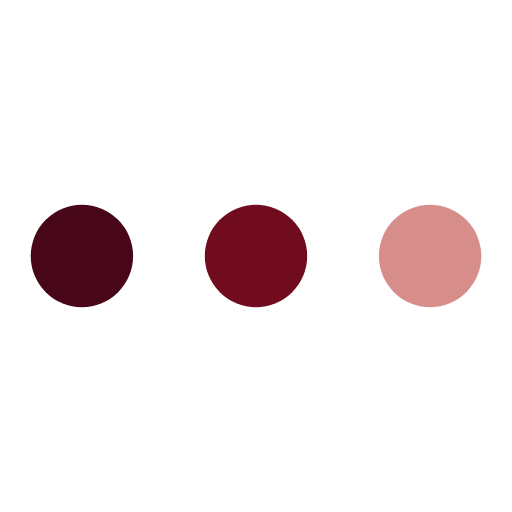
t = 0.00 s
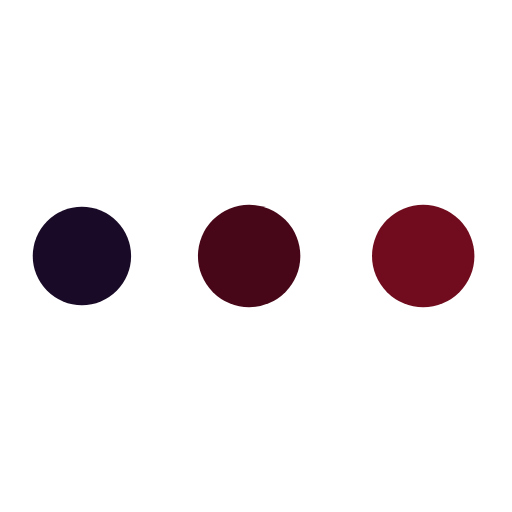
t = 0.19 s
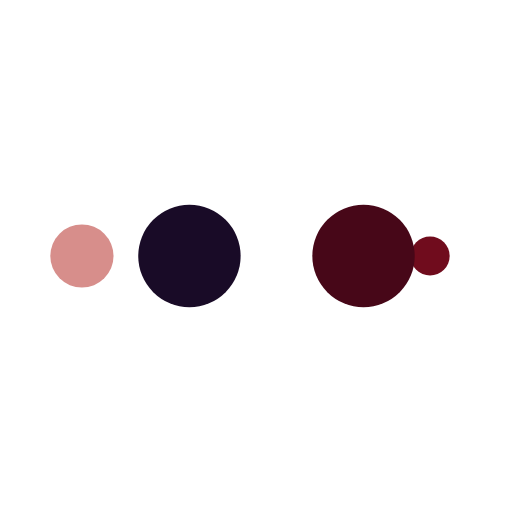
t = 0.31 s
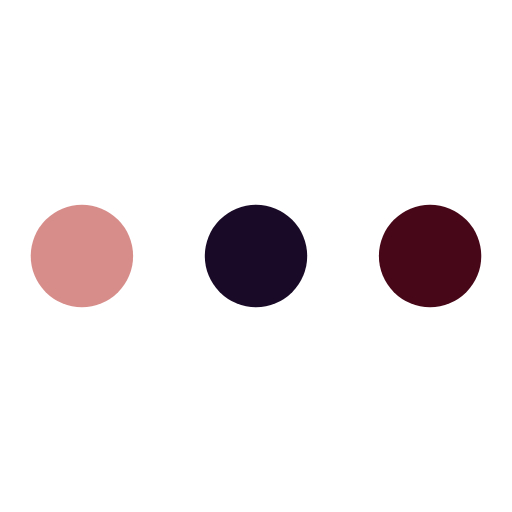
t = 0.50 s
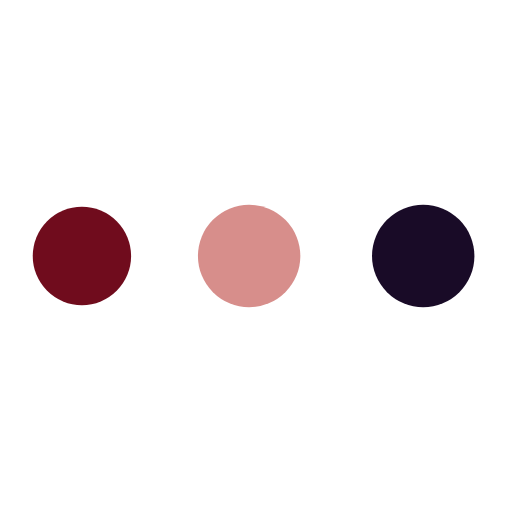
t = 0.69 s
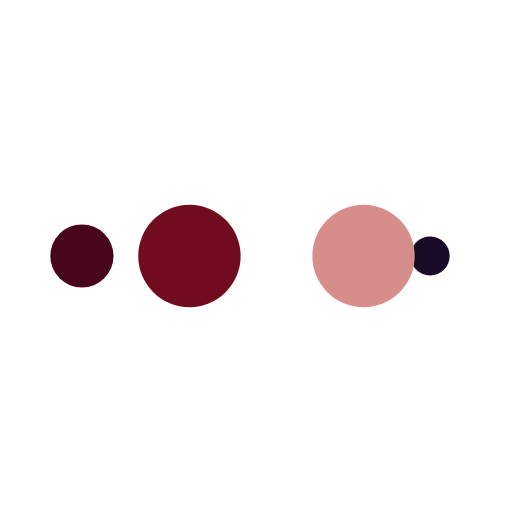
t = 0.81 s

The animated SVG that drew these frames (rendered in a browser with its animation timeline set to each time). Animation: 10 SMIL elements (animate=10); one cycle of 1.00 s, repeats indefinitely.

<?xml version="1.0" encoding="utf-8"?>
<svg xmlns="http://www.w3.org/2000/svg" xmlns:xlink="http://www.w3.org/1999/xlink" style="margin: auto; background: none; display: block; shape-rendering: auto;" width="100px" height="100px" viewBox="0 0 100 100" preserveAspectRatio="xMidYMid">
<circle cx="84" cy="50" r="10" fill="#d78e8b">
    <animate attributeName="r" repeatCount="indefinite" dur="0.25s" calcMode="spline" keyTimes="0;1" values="10;0" keySplines="0 0.5 0.5 1" begin="0s"></animate>
    <animate attributeName="fill" repeatCount="indefinite" dur="1s" calcMode="discrete" keyTimes="0;0.25;0.5;0.75;1" values="#d78e8b;#700c1d;#470718;#190b27;#d78e8b" begin="0s"></animate>
</circle><circle cx="16" cy="50" r="10" fill="#d78e8b">
  <animate attributeName="r" repeatCount="indefinite" dur="1s" calcMode="spline" keyTimes="0;0.25;0.5;0.75;1" values="0;0;10;10;10" keySplines="0 0.5 0.5 1;0 0.5 0.5 1;0 0.5 0.5 1;0 0.5 0.5 1" begin="0s"></animate>
  <animate attributeName="cx" repeatCount="indefinite" dur="1s" calcMode="spline" keyTimes="0;0.25;0.5;0.75;1" values="16;16;16;50;84" keySplines="0 0.5 0.5 1;0 0.5 0.5 1;0 0.5 0.5 1;0 0.5 0.5 1" begin="0s"></animate>
</circle><circle cx="50" cy="50" r="10" fill="#190b27">
  <animate attributeName="r" repeatCount="indefinite" dur="1s" calcMode="spline" keyTimes="0;0.25;0.5;0.75;1" values="0;0;10;10;10" keySplines="0 0.5 0.5 1;0 0.5 0.5 1;0 0.5 0.5 1;0 0.5 0.5 1" begin="-0.25s"></animate>
  <animate attributeName="cx" repeatCount="indefinite" dur="1s" calcMode="spline" keyTimes="0;0.25;0.5;0.75;1" values="16;16;16;50;84" keySplines="0 0.5 0.5 1;0 0.5 0.5 1;0 0.5 0.5 1;0 0.5 0.5 1" begin="-0.25s"></animate>
</circle><circle cx="84" cy="50" r="10" fill="#470718">
  <animate attributeName="r" repeatCount="indefinite" dur="1s" calcMode="spline" keyTimes="0;0.25;0.5;0.75;1" values="0;0;10;10;10" keySplines="0 0.5 0.5 1;0 0.5 0.5 1;0 0.5 0.5 1;0 0.5 0.5 1" begin="-0.5s"></animate>
  <animate attributeName="cx" repeatCount="indefinite" dur="1s" calcMode="spline" keyTimes="0;0.25;0.5;0.75;1" values="16;16;16;50;84" keySplines="0 0.5 0.5 1;0 0.5 0.5 1;0 0.5 0.5 1;0 0.5 0.5 1" begin="-0.5s"></animate>
</circle><circle cx="16" cy="50" r="10" fill="#700c1d">
  <animate attributeName="r" repeatCount="indefinite" dur="1s" calcMode="spline" keyTimes="0;0.25;0.5;0.75;1" values="0;0;10;10;10" keySplines="0 0.5 0.5 1;0 0.5 0.5 1;0 0.5 0.5 1;0 0.5 0.5 1" begin="-0.75s"></animate>
  <animate attributeName="cx" repeatCount="indefinite" dur="1s" calcMode="spline" keyTimes="0;0.25;0.5;0.75;1" values="16;16;16;50;84" keySplines="0 0.5 0.5 1;0 0.5 0.5 1;0 0.5 0.5 1;0 0.5 0.5 1" begin="-0.75s"></animate>
</circle>
<!-- [ldio] generated by https://loading.io/ --></svg>